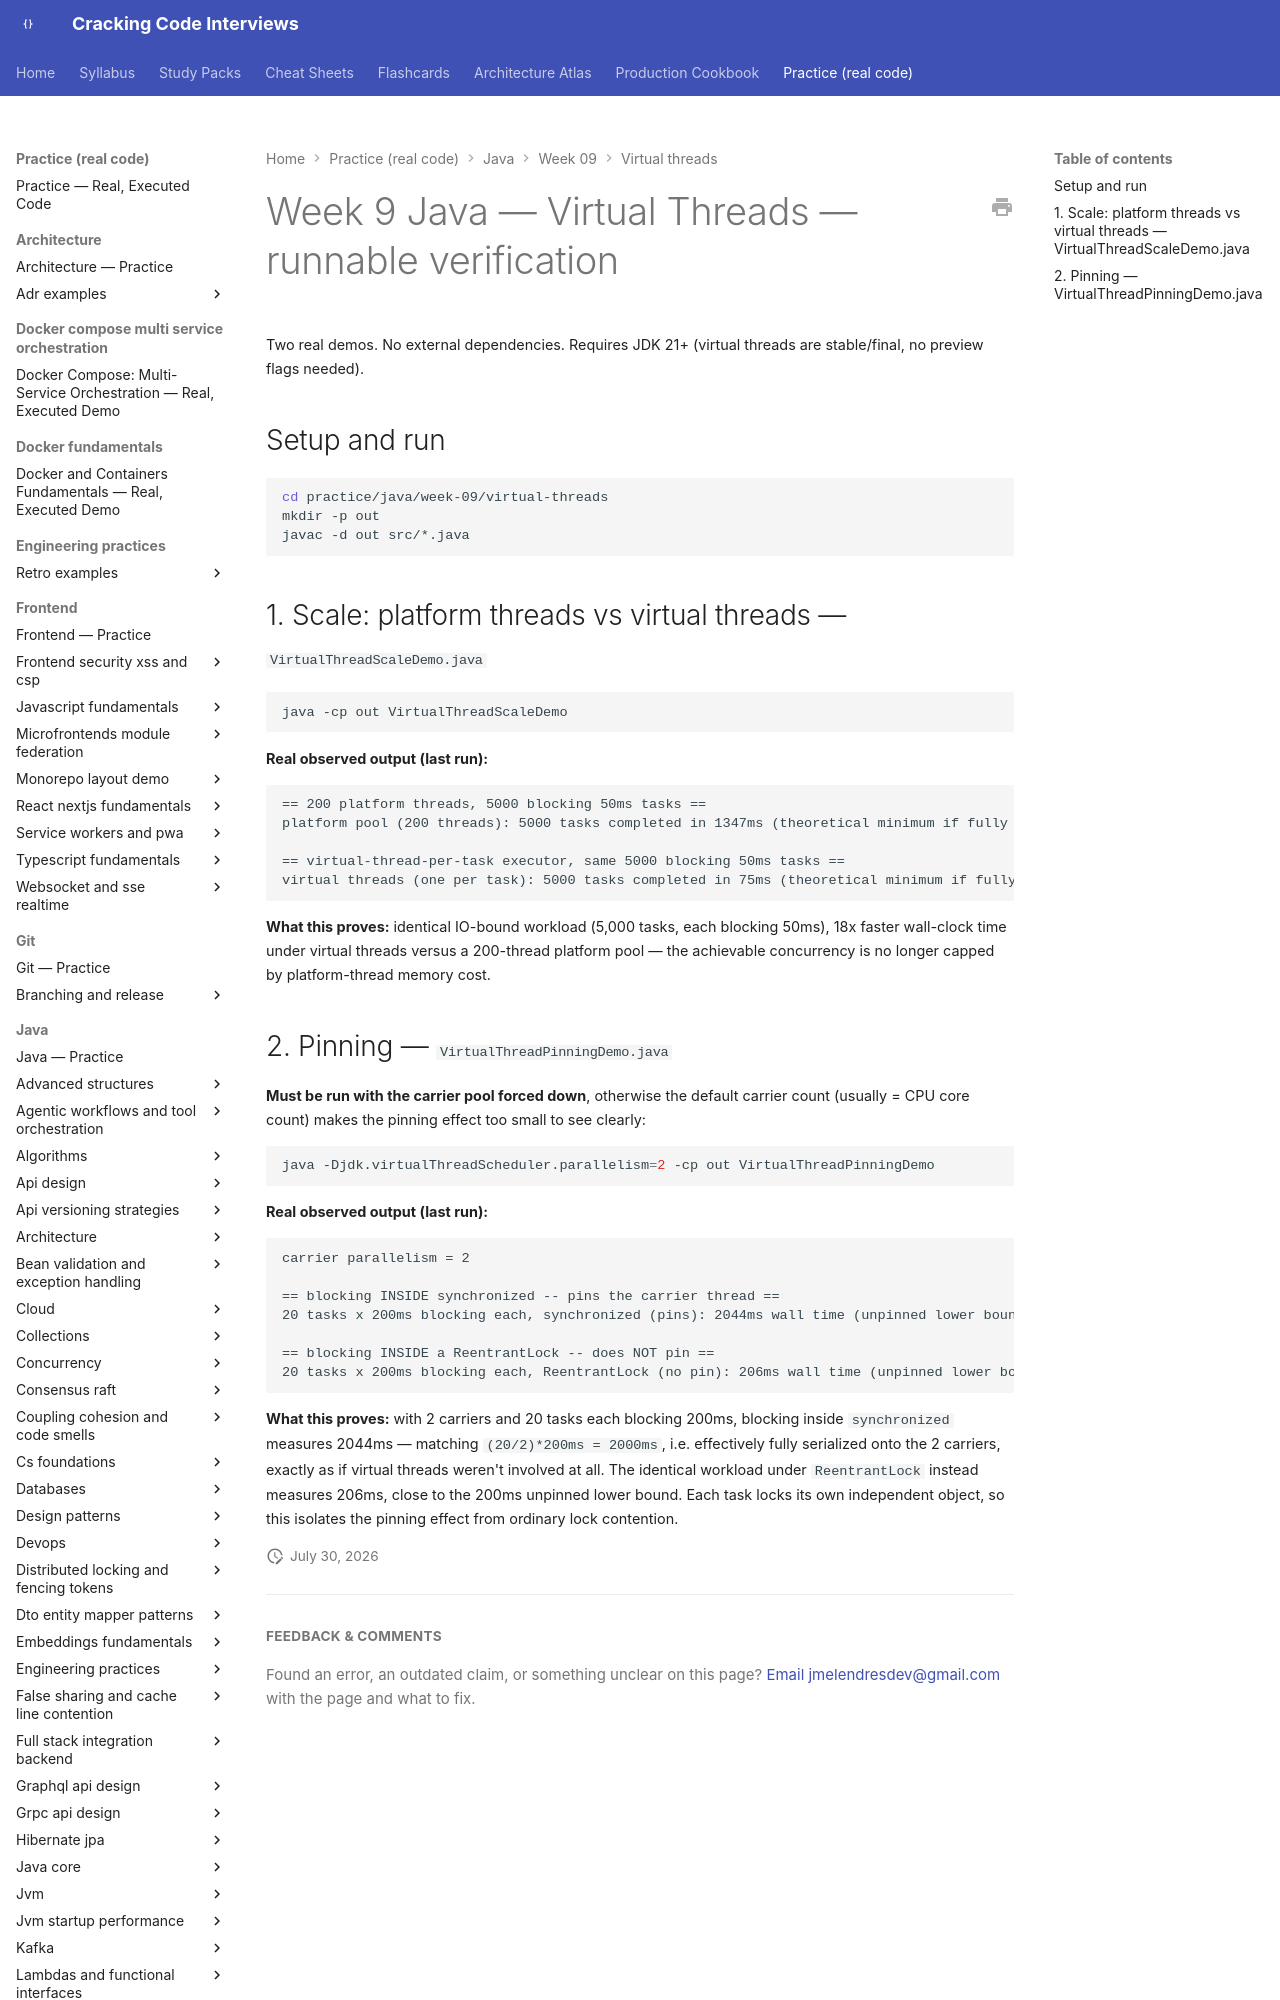

repository: JuanMelendres/cracking-code-interviews · page: practice/java/week-09/virtual-threads/index.html · generator: mkdocs

# Week 9 Java — Virtual Threads — runnable verification

Two real demos. No external dependencies. Requires JDK 21+ (virtual threads are stable/final, no preview flags needed).

## Setup and run

```bash
cd practice/java/week-09/virtual-threads
mkdir -p out
javac -d out src/*.java
```
